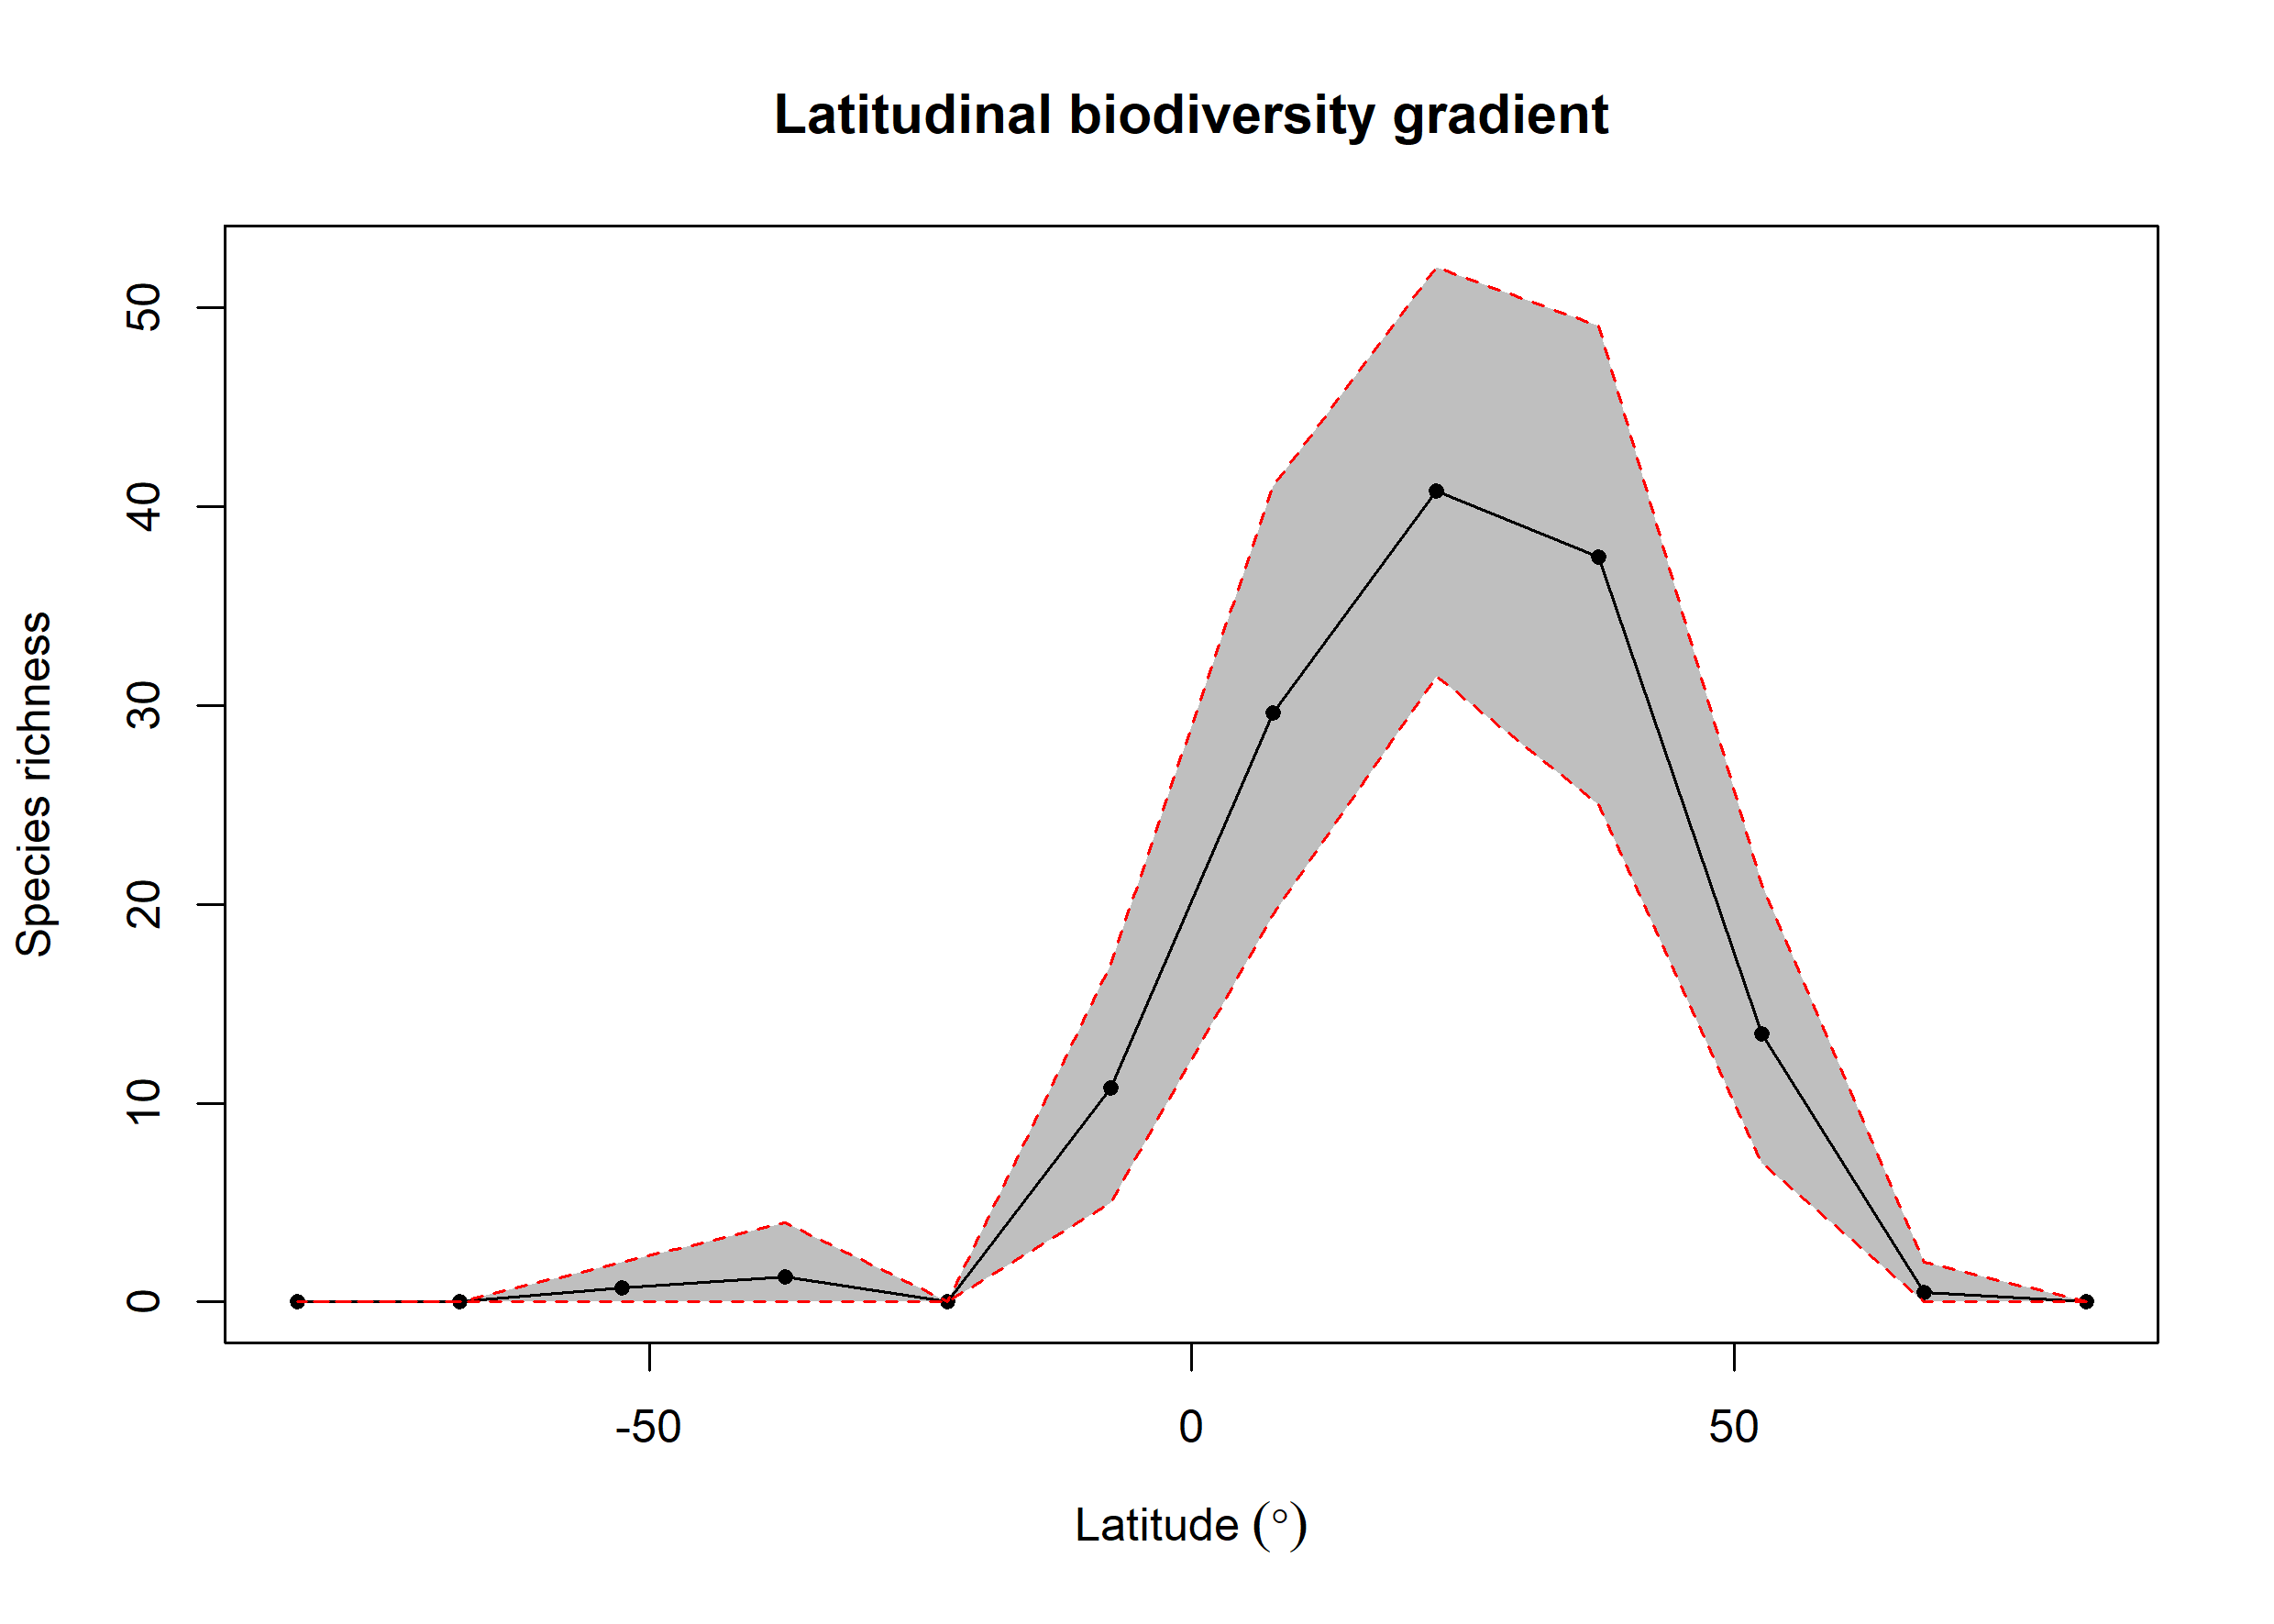

Data behind this chart, as committed beside it:
bin, max, min, mid, hemisphere, mean_richness, CI.Lower, CI.Upper
1, 90, 75, 82.5, N, 0, 0, 0
2, 75, 60, 67.5, N, 0.46, 0, 2
3, 60, 45, 52.5, N, 13.49, 7, 21
4, 45, 30, 37.5, N, 37.45, 25, 49.1
5, 30, 15, 22.5, N, 40.78, 31.48, 52.05
6, 15, 0, 7.5, N, 29.61, 19.48, 41
7, 0, -15, -7.5, S, 10.77, 5, 17
8, -15, -30, -22.5, S, 0, 0, 0
9, -30, -45, -37.5, S, 1.26, 0, 4
10, -45, -60, -52.5, S, 0.73, 0, 2
11, -60, -75, -67.5, S, 0, 0, 0
12, -75, -90, -82.5, S, 0, 0, 0
